Run: headless pygame with SDL's dummy video driver; simulated clock (each Clock.tick advances the game by its frame time, no real sleeping); random seed 0; keys injected as events and as key.get_pressed() state; mouse plan: one left click at the window centre at the start of phase 2, then a move to the lower-right quarter at the start of phase 3.
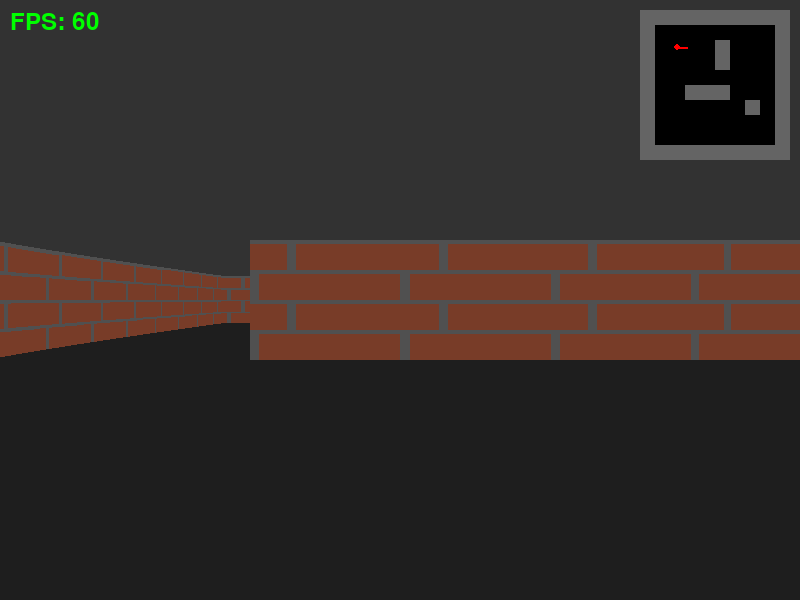
Frame 1 of 4 · flips 1–60 · no input
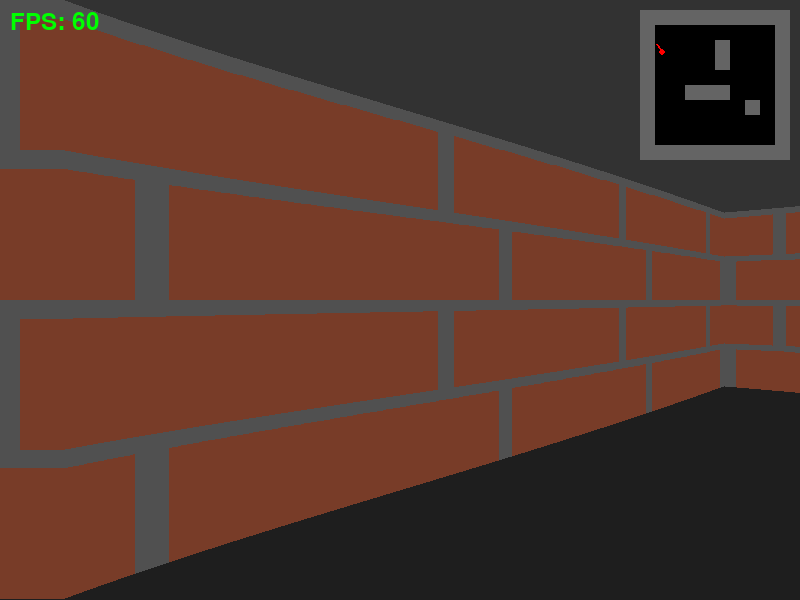
Frame 2 of 4 · flips 61–180 · clicked the window centre · tapped SPACE, RETURN · held RIGHT (→), D
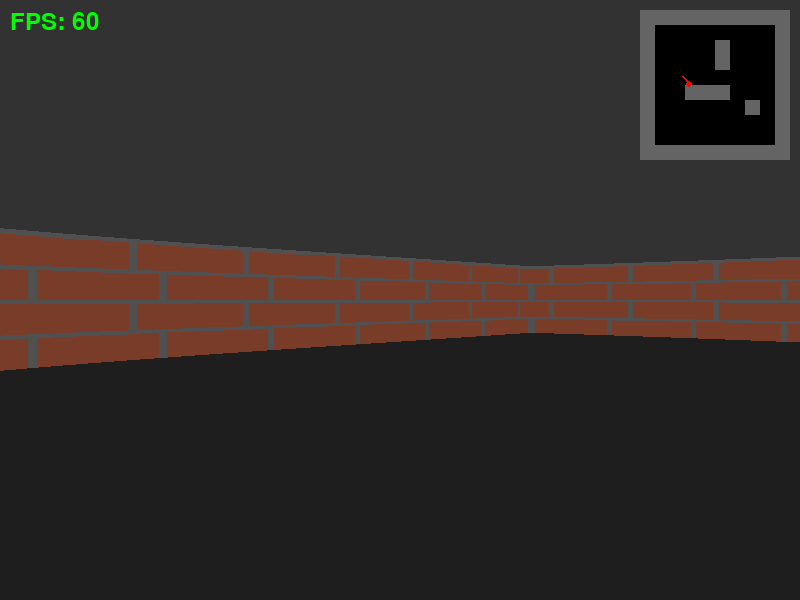
Frame 3 of 4 · flips 181–300 · moved the mouse to the lower-right quarter · held DOWN (↓), S
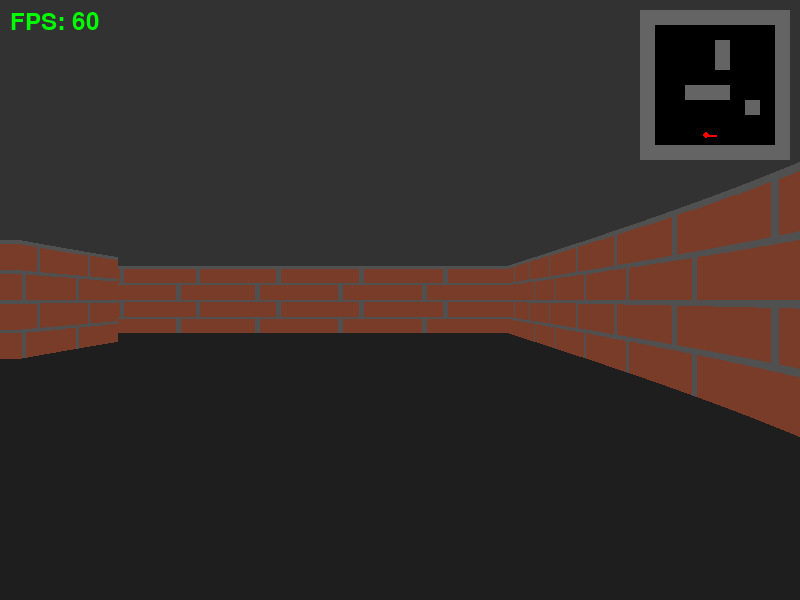
Frame 4 of 4 · flips 301–420 · held LEFT (←), A, UP (↑), W

The pygame program that drew these frames:

import pygame
import sys
import math
from pygame.locals import *

class Player:
    def __init__(self, x, y, rotation=0.0):
        """Initialize player with position and rotation"""
        self.x = float(x)
        self.y = float(y)
        self.rotation = float(rotation)  # Rotation in degrees (yaw)
        
        # Movement settings
        self.move_speed = 3.0  # units per second
        self.rotation_speed = 120.0  # degrees per second
        self.mouse_sensitivity = 0.2  # Mouse sensitivity multiplier
        
        # Cache for trigonometric calculations
        self._cos_cache = math.cos(math.radians(rotation))
        self._sin_cache = math.sin(math.radians(rotation))
        
    def set_position(self, x, y):
        """Set player position"""
        self.x = float(x)
        self.y = float(y)
        
    def set_rotation(self, rotation):
        """Set player rotation"""
        self.rotation = float(rotation)
        self._update_trig_cache()
        
    def _update_trig_cache(self):
        """Update cached trigonometric values"""
        rad = math.radians(self.rotation)
        self._cos_cache = math.cos(rad)
        self._sin_cache = math.sin(rad)
        
    def move(self, dx, dy):
        """Move player by delta amounts"""
        self.x += float(dx)
        self.y += float(dy)
        
    def rotate(self, degrees):
        """Rotate player by degrees"""
        self.rotation += float(degrees)
        # Keep rotation in 0-360 range
        self.rotation = self.rotation % 360.0
        self._update_trig_cache()
        
    def rotate_from_mouse(self, dx):
        """Rotate player based on mouse movement"""
        self.rotate(dx * self.mouse_sensitivity)
        
    def move_forward(self, dt, game_map):
        """Move player forward in the direction they're facing"""
        new_x = self.x + self._cos_cache * self.move_speed * dt
        new_y = self.y + self._sin_cache * self.move_speed * dt
        if not game_map.is_wall(new_x, new_y):
            self.x = new_x
            self.y = new_y
        
    def move_backward(self, dt, game_map):
        """Move player backward"""
        new_x = self.x - self._cos_cache * self.move_speed * dt
        new_y = self.y - self._sin_cache * self.move_speed * dt
        if not game_map.is_wall(new_x, new_y):
            self.x = new_x
            self.y = new_y
        
    def strafe_left(self, dt, game_map):
        """Strafe left (perpendicular to facing direction)"""
        # Left is 90 degrees counter-clockwise: (cos, sin) -> (sin, -cos)
        new_x = self.x + self._sin_cache * self.move_speed * dt
        new_y = self.y - self._cos_cache * self.move_speed * dt
        if not game_map.is_wall(new_x, new_y):
            self.x = new_x
            self.y = new_y
        
    def strafe_right(self, dt, game_map):
        """Strafe right (perpendicular to facing direction)"""
        # Right is 90 degrees clockwise: (cos, sin) -> (-sin, cos)
        new_x = self.x - self._sin_cache * self.move_speed * dt
        new_y = self.y + self._cos_cache * self.move_speed * dt
        if not game_map.is_wall(new_x, new_y):
            self.x = new_x
            self.y = new_y
        
    def look_left(self, dt):
        """Rotate player left"""
        self.rotate(-self.rotation_speed * dt)
        
    def look_right(self, dt):
        """Rotate player right"""
        self.rotate(self.rotation_speed * dt)


class Map:
    def __init__(self, grid):
        """Initialize map with a 2D grid where 1 = wall, 0 = empty"""
        self.grid = grid
        self.width = len(grid[0])
        self.height = len(grid)
        self.tile_size = 64
        
    def is_wall(self, x, y):
        """Check if position is a wall"""
        map_x = int(x)
        map_y = int(y)
        
        if map_x < 0 or map_x >= self.width or map_y < 0 or map_y >= self.height:
            return True
            
        return self.grid[map_y][map_x] == 1
        
    def get_tile(self, x, y):
        """Get tile value at position"""
        map_x = int(x)
        map_y = int(y)
        
        if map_x < 0 or map_x >= self.width or map_y < 0 or map_y >= self.height:
            return 1
            
        return self.grid[map_y][map_x]


class Raycaster:
    def __init__(self, screen_width, screen_height):
        self.screen_width = screen_width
        self.screen_height = screen_height
        self.fov = 60  # Field of view in degrees
        self.max_depth = 20.0  # Maximum ray distance
        self.num_rays = screen_width  # One ray per column
        self.wall_buffer = []  # Cache for wall rendering
        
        # Load or create textures
        self.textures = {}
        self._init_textures()
        
        # Create a surface for faster blitting
        self.wall_surface = pygame.Surface((1, screen_height))
        
    def _init_textures(self):
        """Initialize wall textures"""
        # Create a simple brick texture (64x64)
        texture_size = 64
        brick_texture = pygame.Surface((texture_size, texture_size))
        
        # Draw brick pattern
        brick_color = (120, 60, 40)
        mortar_color = (80, 80, 80)
        brick_texture.fill(brick_color)
        
        # Draw horizontal mortar lines
        for y in range(0, texture_size, 16):
            pygame.draw.line(brick_texture, mortar_color, (0, y), (texture_size, y), 2)
        
        # Draw vertical mortar lines (offset every other row)
        for y in range(0, texture_size // 16):
            offset = 8 if y % 2 == 0 else 0
            for x in range(offset, texture_size, 32):
                pygame.draw.line(brick_texture, mortar_color, (x, y * 16), (x, (y + 1) * 16), 2)
        
        self.textures['wall'] = brick_texture
        self.texture_width = texture_size
        self.texture_height = texture_size
        
        # Pre-create shaded versions of textures for performance
        self._create_shaded_textures()
        
    def _create_shaded_textures(self):
        """Create pre-shaded versions of textures"""
        wall_texture = self.textures['wall']
        
        # No shading - all textures at full brightness
        self.shaded_textures = {}
        self.shaded_textures_y = {}
        
        # Create single brightness level for both X and Y sides
        for i in range(6):
            self.shaded_textures[i] = wall_texture.copy()
            self.shaded_textures_y[i] = wall_texture.copy()

    def cast_ray(self, player, game_map, angle):
        """Cast a single ray using DDA algorithm for better performance"""
        rad = math.radians(angle)
        ray_dx = math.cos(rad)
        ray_dy = math.sin(rad)
        
        # Player position
        x = player.x
        y = player.y
        
        # Map position
        map_x = int(x)
        map_y = int(y)
        
        # Length of ray from one x or y-side to next x or y-side
        try:
            delta_dist_x = abs(1 / ray_dx) if ray_dx != 0 else float('inf')
            delta_dist_y = abs(1 / ray_dy) if ray_dy != 0 else float('inf')
        except ZeroDivisionError:
            delta_dist_x = float('inf')
            delta_dist_y = float('inf')
        
        # Calculate step and initial side_dist
        if ray_dx < 0:
            step_x = -1
            side_dist_x = (x - map_x) * delta_dist_x
        else:
            step_x = 1
            side_dist_x = (map_x + 1.0 - x) * delta_dist_x
            
        if ray_dy < 0:
            step_y = -1
            side_dist_y = (y - map_y) * delta_dist_y
        else:
            step_y = 1
            side_dist_y = (map_y + 1.0 - y) * delta_dist_y
        
        # Perform DDA
        hit = False
        side = 0  # 0 for x-side, 1 for y-side
        max_iterations = 50  # Prevent infinite loops
        iterations = 0
        
        while not hit and iterations < max_iterations:
            # Jump to next map square in x or y direction
            if side_dist_x < side_dist_y:
                side_dist_x += delta_dist_x
                map_x += step_x
                side = 0
            else:
                side_dist_y += delta_dist_y
                map_y += step_y
                side = 1
            
            iterations += 1
            
            # Check if ray has hit a wall
            if game_map.get_tile(map_x, map_y) == 1:
                hit = True
        
        # Calculate distance
        if side == 0:
            distance = (map_x - x + (1 - step_x) / 2) / ray_dx if ray_dx != 0 else self.max_depth
        else:
            distance = (map_y - y + (1 - step_y) / 2) / ray_dy if ray_dy != 0 else self.max_depth
        
        distance = abs(distance)
        
        if distance > self.max_depth or distance < 0:
            distance = self.max_depth
        
        # Calculate wall_x: exact position where ray hit the wall
        # This is the fractional part of the wall coordinate
        if side == 0:
            # X-side hit: use Y coordinate
            wall_x = y + distance * ray_dy
        else:
            # Y-side hit: use X coordinate
            wall_x = x + distance * ray_dx
        
        # Get fractional part (0.0 to 1.0)
        wall_x = wall_x - math.floor(wall_x)
            
        return distance, side, wall_x
        
    def render_3d_view(self, screen, player, game_map):
        """Render the 3D view using raycasting with optimized texture mapping"""
        half_fov = self.fov / 2.0
        
        # Pre-calculate constants
        screen_half = self.screen_height / 2
        
        # Clear wall buffer
        self.wall_buffer.clear()
        
        for ray_index in range(self.num_rays):
            # Calculate ray angle
            angle_offset = (ray_index / self.num_rays - 0.5) * self.fov
            ray_angle = player.rotation + angle_offset
            
            # Cast ray
            distance, side, wall_x = self.cast_ray(player, game_map, ray_angle)
            
            # Fix fish-eye effect
            distance *= math.cos(math.radians(angle_offset))
            
            # Calculate wall height based on distance
            if distance < 0.01:
                distance = 0.01
                
            wall_height = (self.screen_height / distance) * 0.5
            
            # Calculate wall top and bottom
            wall_top = screen_half - (wall_height / 2)
            wall_bottom = screen_half + (wall_height / 2)
            
            # Calculate texture X coordinate
            tex_x = int(wall_x * self.texture_width)
            if tex_x < 0:
                tex_x = 0
            if tex_x >= self.texture_width:
                tex_x = self.texture_width - 1
            
            # No shading - use level 0 (full brightness) for everything
            shade_level = 0
            
            self.wall_buffer.append((ray_index, wall_top, wall_bottom, tex_x, shade_level, side))
        
        # Batch render ceiling and floor
        pygame.draw.rect(screen, (50, 50, 50), (0, 0, self.screen_width, screen_half))
        pygame.draw.rect(screen, (30, 30, 30), (0, screen_half, self.screen_width, screen_half))
        
        # Draw textured walls using optimized column slicing
        for ray_index, wall_top, wall_bottom, tex_x, shade_level, side in self.wall_buffer:
            # Calculate the actual pixel range to draw
            draw_start = max(0, int(wall_top))
            draw_end = min(self.screen_height - 1, int(wall_bottom))
            
            if draw_end <= draw_start:
                continue
            
            # Get the texture (no shading, all same brightness)
            texture = self.shaded_textures[0]
            
            # Extract the vertical slice from texture
            wall_slice_height = wall_bottom - wall_top
            
            if wall_slice_height <= 0:
                continue
            
            # Use subsurface to get texture column
            try:
                texture_column = texture.subsurface((tex_x, 0, 1, self.texture_height))
                
                # Scale the texture column to match wall height
                scaled_height = draw_end - draw_start
                if scaled_height > 0:
                    scaled_column = pygame.transform.scale(texture_column, (1, scaled_height))
                    
                    # Blit the scaled column to screen
                    screen.blit(scaled_column, (ray_index, draw_start))
            except ValueError:
                # Fallback to solid color if subsurface fails
                color = (120, 60, 40)  # Full brightness brick color
                pygame.draw.line(screen, color, (ray_index, draw_start), (ray_index, draw_end))
    
    def render_minimap(self, screen, player, game_map):
        """Render a 2D minimap in the corner"""
        minimap_size = 150
        minimap_scale = minimap_size / max(game_map.width, game_map.height)
        minimap_x = screen.get_width() - minimap_size - 10
        minimap_y = 10
        
        # Draw minimap background
        pygame.draw.rect(screen, (0, 0, 0), 
                        (minimap_x, minimap_y, minimap_size, minimap_size))
        
        # Draw map tiles
        for y in range(game_map.height):
            for x in range(game_map.width):
                if game_map.grid[y][x] == 1:
                    tile_x = minimap_x + x * minimap_scale
                    tile_y = minimap_y + y * minimap_scale
                    pygame.draw.rect(screen, (100, 100, 100),
                                   (tile_x, tile_y, minimap_scale, minimap_scale))
        
        # Draw player
        player_x = minimap_x + player.x * minimap_scale
        player_y = minimap_y + player.y * minimap_scale
        pygame.draw.circle(screen, (255, 0, 0), (int(player_x), int(player_y)), 3)
        
        # Draw player direction
        rad = math.radians(player.rotation)
        end_x = player_x + math.cos(rad) * 10
        end_y = player_y + math.sin(rad) * 10
        pygame.draw.line(screen, (255, 0, 0), 
                        (player_x, player_y), 
                        (end_x, end_y), 2)


class Game:
    def __init__(self):
        pygame.init()
        
        # Display settings
        self.screen_width = 800
        self.screen_height = 600
        self.screen = pygame.display.set_mode((self.screen_width, self.screen_height))
        pygame.display.set_caption("PyDoom")
        
        # Clock for controlling frame rate
        self.clock = pygame.time.Clock()
        self.fps = 60
        
        # Game state
        self.running = True
        self.paused = False
        
        # Performance settings
        self.show_fps = True
        
        # Mouse control settings
        self.last_mouse_pos = None
        
        # Grab mouse input
        pygame.event.set_grab(True)
        pygame.mouse.set_visible(False)
        
        # Colors
        self.BLACK = (0, 0, 0)
        self.WHITE = (255, 255, 255)
        self.RED = (255, 0, 0)
        self.GREEN = (0, 255, 0)
        self.BLUE = (0, 0, 255)
        
        # Create a simple map (1 = wall, 0 = empty)
        self.game_map = Map([
            [1, 1, 1, 1, 1, 1, 1, 1, 1, 1],
            [1, 0, 0, 0, 0, 0, 0, 0, 0, 1],
            [1, 0, 0, 0, 0, 1, 0, 0, 0, 1],
            [1, 0, 0, 0, 0, 1, 0, 0, 0, 1],
            [1, 0, 0, 0, 0, 0, 0, 0, 0, 1],
            [1, 0, 0, 1, 1, 1, 0, 0, 0, 1],
            [1, 0, 0, 0, 0, 0, 0, 1, 0, 1],
            [1, 0, 0, 0, 0, 0, 0, 0, 0, 1],
            [1, 0, 0, 0, 0, 0, 0, 0, 0, 1],
            [1, 1, 1, 1, 1, 1, 1, 1, 1, 1]
        ])
        
        # Initialize player in an open area
        self.player = Player(2.5, 2.5, 0.0)
        
        # Initialize raycaster
        self.raycaster = Raycaster(self.screen_width, self.screen_height)
        
        # Font for FPS display
        self.font = pygame.font.Font(None, 36)
        
        # Center mouse
        center_x = self.screen_width // 2
        center_y = self.screen_height // 2
        pygame.mouse.set_pos(center_x, center_y)
        self.last_mouse_pos = (center_x, center_y)

    def handle_events(self):
        """Handle all pygame events"""
        for event in pygame.event.get():
            if event.type == QUIT:
                self.running = False
            elif event.type == KEYDOWN:
                self.handle_keydown(event)
            elif event.type == KEYUP:
                self.handle_keyup(event)
            elif event.type == MOUSEBUTTONDOWN:
                self.handle_mouse_click(event)
            elif event.type == MOUSEMOTION:
                self.handle_mouse_motion(event)
                
    def handle_keydown(self, event):
        """Handle key press events"""
        if event.key == K_ESCAPE:
            self.running = False
        elif event.key == K_p:
            self.paused = not self.paused
            if self.paused:
                pygame.event.set_grab(False)
                pygame.mouse.set_visible(True)
            else:
                pygame.event.set_grab(True)
                pygame.mouse.set_visible(False)
                pygame.mouse.get_rel()  # Clear relative motion

    def handle_keyup(self, event):
        """Handle key release events"""
        pass
        
    def handle_mouse_click(self, event):
        """Handle mouse click events"""
        pass
        
    def handle_mouse_motion(self, event):
        """Handle mouse motion events"""
        if not self.paused:
            # Get mouse movement using relative motion
            dx, dy = pygame.mouse.get_rel()
            
            # Apply mouse movement to player rotation (horizontal only)
            if dx != 0:
                self.player.rotate_from_mouse(dx)


    def handle_player_input(self, dt):
        """Handle continuous keyboard input for player movement"""
        keys = pygame.key.get_pressed()
        
        # Movement: WASD
        if keys[K_w]:
            self.player.move_forward(dt, self.game_map)
        if keys[K_s]:
            self.player.move_backward(dt, self.game_map)
        if keys[K_a]:
            self.player.strafe_left(dt, self.game_map)
        if keys[K_d]:
            self.player.strafe_right(dt, self.game_map)
            
        # Rotation: Arrow keys
        if keys[K_LEFT]:
            self.player.look_left(dt)
        if keys[K_RIGHT]:
            self.player.look_right(dt)

    def update(self, dt):
        """Update game logic"""
        if not self.paused:
            self.handle_player_input(dt)
            
    def render(self):
        """Render everything to the screen"""
        # Clear screen
        self.screen.fill(self.BLACK)
        
        # Render 3D view
        self.raycaster.render_3d_view(self.screen, self.player, self.game_map)
        
        # Render minimap
        self.raycaster.render_minimap(self.screen, self.player, self.game_map)
        
        # Display FPS
        if self.show_fps:
            fps_text = self.font.render(f"FPS: {int(self.clock.get_fps())}", True, self.GREEN)
            self.screen.blit(fps_text, (10, 10))
        
        # Update display
        pygame.display.flip()
        
    def run(self):
        """Main game loop"""
        while self.running:
            # Delta time in seconds
            dt = self.clock.tick(self.fps) / 1000.0
            
            # Handle events
            self.handle_events()
            
            # Update game state
            self.update(dt)
            
            # Render
            self.render()
            
        self.quit()
        
    def quit(self):
        """Clean up and quit"""
        pygame.event.set_grab(False)
        pygame.mouse.set_visible(True)
        pygame.quit()
        sys.exit()

if __name__ == "__main__":
    game = Game()
    game.run()
